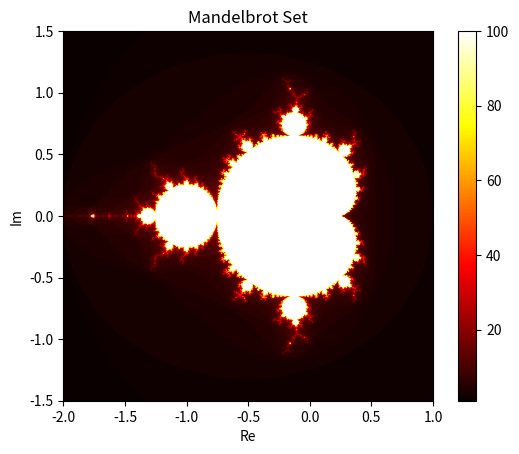

Recreate this plot in Python.
# Create the mandelbort set image
import numpy as np
import matplotlib.pyplot as plt

def mandelbrot(c, max_iter):
    z = 0
    n = 0
    while abs(z) <= 2 and n < max_iter:
        z = z*z + c
        n += 1
    return n

def mandelbrot_set(xmin, xmax, ymin, ymax, width, height, max_iter):
    r1 = np.linspace(xmin, xmax, width)
    r2 = np.linspace(ymin, ymax, height)
    return (r1, r2, np.array([[mandelbrot(complex(r, i), max_iter) for r in r1] for i in r2]))

def display_mandelbrot(xmin, xmax, ymin, ymax, width, height, max_iter):
    r1, r2, mandelbrot_image = mandelbrot_set(xmin, xmax, ymin, ymax, width, height, max_iter)
    plt.imshow(mandelbrot_image, extent=(xmin, xmax, ymin, ymax), cmap='hot')
    plt.colorbar()
    plt.title('Mandelbrot Set')
    plt.xlabel('Re')
    plt.ylabel('Im')
    plt.show()

xmin, xmax, ymin, ymax = -2.0, 1.0, -1.5, 1.5
width, height = 800, 600
max_iter = 100
display_mandelbrot(xmin, xmax, ymin, ymax, width, height, max_iter)
